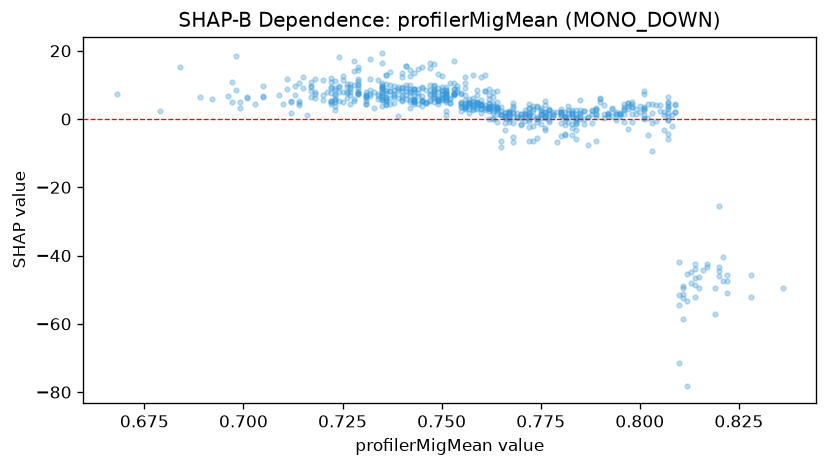

The table this chart was drawn from, first rows:
feature_value, shap_value
0.712, 1.754
0.712, 5.161
0.739, 0.9676
0.739, 6.148
0.771, 1.637
0.771, 2.508
0.771, -0.6289
0.762, 6.976
0.756, 4.047
0.76, 2.988
0.76, 5.458
0.765, -6.295
0.75, 9.321
0.716, 1.127
0.722, 5.365
0.722, 4.314
0.71, 4.342
0.703, 4.441
0.701, 6.218
0.743, 5.329
0.742, 5.466
0.742, 3.364
0.752, 4.829
0.746, 4.645
0.746, 4.706
0.743, 5.59
0.74, 13.63
0.736, 5.341
0.736, 6.36
0.728, 14.22
0.705, 6.682
0.705, 6.56
0.717, 6.367
0.718, 7.394
0.718, 6.1
0.728, 5.3
0.728, 10.04
0.72, 6.99
0.723, 3.938
0.712, 4.868
0.714, 10.54
0.689, 6.351
0.747, 5.498
0.752, 10.62
0.747, 5.185
0.756, 3.402
0.755, 3.708
0.756, 3.446
0.748, 4.874
0.748, 6.318
0.736, 5.967
0.736, 6.138
0.736, 5.261
0.755, 2.48
0.766, 1.03
0.749, 5.445
0.749, 6.083
0.76, 4.351
0.781, -1.797
0.781, 0.6303
... 637 more rows
